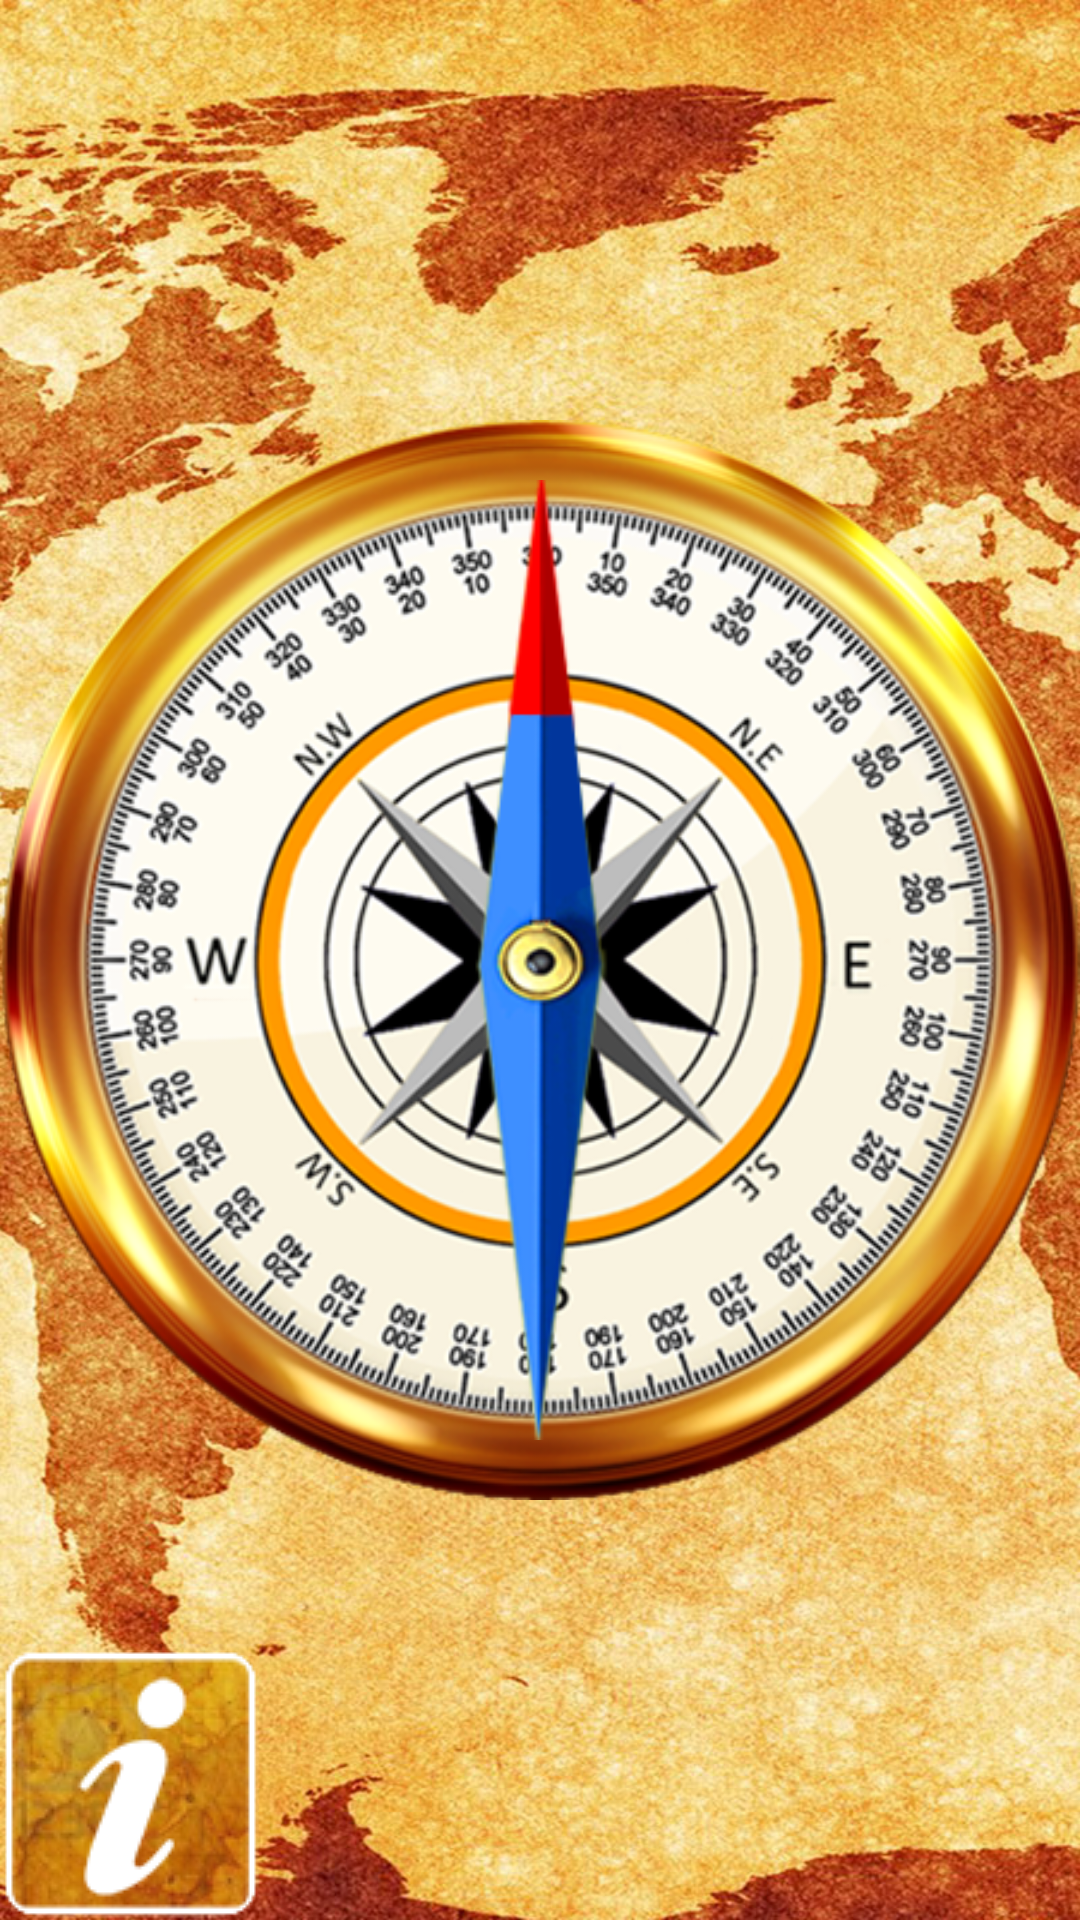

Reconstruct the res/layout file that produces this screen, plus the resources it refers to.
<!-- AndroidManifest.xml: application theme AppTheme.NoActionBar -->
<!-- res/layout/activity_compass.xml -->
<?xml version="1.0" encoding="utf-8"?>
<androidx.coordinatorlayout.widget.CoordinatorLayout xmlns:android="http://schemas.android.com/apk/res/android"
    xmlns:tools="http://schemas.android.com/tools"
    android:id="@+id/coordinatorLayout"
    android:layout_width="match_parent"
    android:layout_height="match_parent"
    android:background="@color/White"
    android:clickable="true">

    <LinearLayout
        android:layout_width="match_parent"
        android:layout_height="wrap_content"
        android:orientation="vertical">

        <LinearLayout
            android:layout_width="match_parent"
            android:layout_height="?attr/actionBarSize"
            android:orientation="vertical"
            android:visibility="gone">

            <include
                android:id="@+id/include"
                layout="@layout/toolbar_common" />
        </LinearLayout>

        <RelativeLayout
            android:layout_width="match_parent"
            android:layout_height="match_parent"
            android:background="@drawable/background">

            <LinearLayout
                android:id="@+id/rl_tv"
                android:layout_width="match_parent"
                android:layout_height="wrap_content"
                android:layout_marginTop="@dimen/size_margin120"
                android:gravity="center_horizontal">

                <TextView
                    android:id="@+id/tvHeading"
                    android:layout_width="wrap_content"
                    android:layout_height="wrap_content"
                    android:layout_centerInParent="false"
                    android:textColor="#9a0022"
                    android:textSize="22sp"
                    android:textStyle="bold"
                    tools:text="heading" />

                <TextView
                    android:id="@+id/tvMin"
                    android:layout_width="wrap_content"
                    android:layout_height="wrap_content"
                    android:layout_centerInParent="false"
                    android:layout_toRightOf="@+id/tvHeading"
                    android:textColor="#9a0022"
                    android:textSize="20sp"
                    android:textStyle="bold"
                    tools:text="min" />

                <TextView
                    android:id="@+id/tvSec"
                    android:layout_width="wrap_content"
                    android:layout_height="wrap_content"
                    android:layout_centerInParent="false"
                    android:layout_toRightOf="@+id/tvMin"
                    android:textColor="#9a0022"
                    android:textSize="20sp"
                    android:textStyle="bold"
                    tools:text="" />

                <TextView
                    android:id="@+id/tvDir"
                    android:layout_width="wrap_content"
                    android:layout_height="wrap_content"
                    android:layout_centerInParent="false"
                    android:layout_toRightOf="@+id/tvSec"
                    android:textColor="#9a0022"
                    android:textSize="22sp"
                    android:textStyle="bold"
                    android:visibility="visible"
                    tools:text="" />
            </LinearLayout>

            <RelativeLayout
                android:id="@+id/rl_iv_compass"
                android:layout_width="match_parent"
                android:layout_height="wrap_content"
                android:layout_centerInParent="true">

                <ImageView
                    android:id="@+id/iv_compass"
                    android:layout_width="420dp"
                    android:layout_height="420dp"
                    android:layout_centerInParent="true"
                    android:src="@drawable/bg_iiimg_compass" />

                <ImageView
                    android:id="@+id/imageViewCompass"
                    android:layout_width="360dp"
                    android:layout_height="360dp"
                    android:padding="@dimen/size_margin20"
                    android:layout_centerInParent="true"
                    android:src="@drawable/img_compass" />
            </RelativeLayout>

            <RelativeLayout
                android:id="@+id/rl_rzone"
                android:layout_width="fill_parent"
                android:layout_height="wrap_content"
                android:layout_alignParentBottom="true"
                android:layout_marginBottom="@dimen/size_margin10">

                <ImageView
                    android:id="@+id/btn_instruct"
                    android:layout_width="wrap_content"
                    android:layout_height="wrap_content"
                    android:layout_alignParentLeft="true"
                    android:background="@drawable/btn_abt"
                    android:visibility="visible" />

                <ImageView
                    android:id="@+id/btn_rzone"
                    android:layout_width="wrap_content"
                    android:layout_height="wrap_content"
                    android:layout_alignParentRight="true"
                    android:background="@drawable/btn_rzone"
                    android:visibility="gone" />
            </RelativeLayout>
        </RelativeLayout>
    </LinearLayout>
</androidx.coordinatorlayout.widget.CoordinatorLayout>
<!-- res/layout/toolbar_common.xml (included above) -->
<?xml version="1.0" encoding="utf-8"?>
<LinearLayout xmlns:android="http://schemas.android.com/apk/res/android"
    xmlns:app="http://schemas.android.com/apk/res-auto"
    android:layout_width="match_parent"
    android:layout_height="?attr/actionBarSize"
    android:orientation="vertical">

    <androidx.appcompat.widget.Toolbar
        android:id="@+id/toolbar"
        style="@style/Base_ToolbarStyle"
        android:layout_width="match_parent"
        android:layout_height="?attr/actionBarSize"
        android:titleTextColor="@color/White"
        app:layout_collapseMode="pin"
        app:popupTheme="@style/AppTheme.PopupOverlay" />
</LinearLayout>
<!-- resources referenced by this layout -->
<resources>
  <color name="White">#FFFFFF</color>
  <dimen name="size_margin10">10dp</dimen>
  <dimen name="size_margin120">120dp</dimen>
  <dimen name="size_margin20">20dp</dimen>
  <!-- drawable background: jpg bitmap (drawable, 305333 bytes) -->
  <!-- drawable bg_iiimg_compass: png bitmap (drawable, 292393 bytes) -->
  <!-- drawable btn_abt: png bitmap (drawable, 16167 bytes) -->
  <!-- drawable img_compass: png bitmap (drawable, 20499 bytes) -->
  <style name="AppTheme.PopupOverlay" parent="ThemeOverlay.AppCompat.Light" />
  <style name="Base_ToolbarStyle">
          <item name="colorControlNormal">@color/colorPrimaryDark</item>
          <item name="popupTheme">@style/ThemeOverlay.AppCompat.Light</item>
          <item name="android:background">@color/White</item>
          <item name="android:theme">@style/Base_ToolbarTheme</item>
          <item name="titleTextAppearance">@style/CustomTitleTextAppearance</item>
          <item name="subtitleTextAppearance">@style/CustomSubTitleTextAppearance</item>
      </style>
  <style name="AppTheme.NoActionBar">
          <item name="windowActionBar">false</item>
          <item name="windowNoTitle">true</item>
      </style>
  <style name="Base_ToolbarTheme">
          
          <item name="android:textColorPrimary">@color/colorPrimaryDark</item>
          
          <item name="android:textColorSecondary">@color/colorPrimaryDark</item>
          <item name="drawerArrowStyle">@style/DrawerArrowStyle</item>
          <item name="android:typeface">normal</item>
          <item name="android:actionMenuTextColor">@color/colorPrimaryDark</item>
      </style>
  <style name="CustomTitleTextAppearance" parent="TextAppearance.Widget.AppCompat.Toolbar.Title">
          <item name="android:textSize">@dimen/size_tv_medium</item>
          <item name="android:textColor">@color/White</item>
          <item name="android:textStyle">normal</item>
      </style>
  <style name="CustomSubTitleTextAppearance" parent="TextAppearance.Widget.AppCompat.Toolbar.Subtitle">
          <item name="android:textSize">14sp</item>
          <item name="android:textColor">@color/White</item>
          <item name="android:textStyle">normal</item>
      </style>
  <style name="DrawerArrowStyle" parent="Widget.AppCompat.DrawerArrowToggle">
          <item name="color">@color/White</item>
      </style>
  <dimen name="size_tv_medium">14sp</dimen>
  <!-- not gathered from this repository: default colours our renderer supplied (Android Studio template values) -->
  <color name="colorPrimaryDark">#FF3700B3</color>
</resources>
